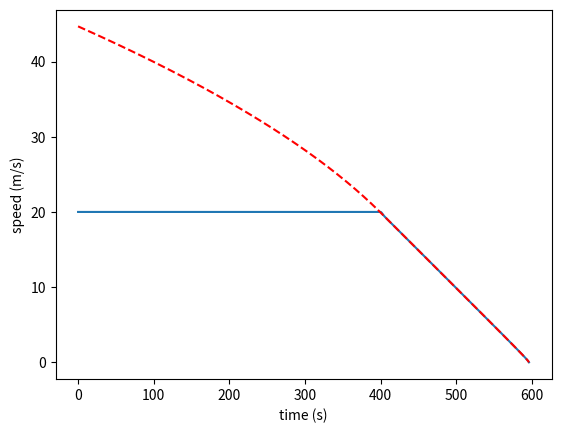

The matplotlib source for this figure:
import matplotlib.pyplot as plt
import numpy


def compute_maximum_speed(max_deceleration, current_speed, distance):
    max_deceleration = abs(max_deceleration)  # Make sure deceleration is positive

    if distance <= 0:
        return 0  # No distance to cover, so no speed is required

    time_to_stop = abs(current_speed / max_deceleration)  # Time required to stop
    stopping_distance = max(0, 0.5 * max_deceleration * time_to_stop**2)  # Distance covered while stopping

    remaining_distance = distance - stopping_distance
    max_speed = (2 * max_deceleration * remaining_distance + current_speed**2) ** 0.5

    return max_speed


def compute_correlation_coefficient(last_speeds):
    if numpy.std(last_speeds) == 0:
        return 0
    else:
        return numpy.corrcoef(last_speeds, range(len(last_speeds)))[0, 1]


# simulate the maximum speed of the car as a function of the distance to the next car
distance = 1000  # distance to the next car (m)
actual_speed = 20  # current speed of the car (m/s)
deceleration = -1  # maximum deceleration of the car (m/s^2)

speeds = []
max_speeds = []
alpha = 0.01  # the maximum speed is 90% of the maximum speed

last_speeds = []

# each iteration is 0.1 second
for i in range(0, 1000):
    # compute new distance based on the fact that 1 iteration is 0.1 second
    distance = distance - actual_speed * 0.1

    # compute the maximum speed of the car
    max_speed = compute_maximum_speed(deceleration, actual_speed, distance)
    print("speed: " + str(actual_speed) + " max_speed: " + str(max_speed), " distance: " + str(distance))
    if actual_speed > max_speed:
        if len(last_speeds) == 5:
            alpha = abs(compute_correlation_coefficient(last_speeds)) * 0.5 + 0.5 * alpha
            if alpha == 0:
                alpha = 0.01
            print("alpha: " + str(alpha), " last_speeds: " + str(last_speeds))
            actual_speed = (1 - alpha) * actual_speed + alpha * max_speed
        else:
            print("Still not enough data to compute alpha")

    last_speeds.append(actual_speed)
    if len(last_speeds) > 5:
        last_speeds.pop(0)
    speeds.append(actual_speed)
    max_speeds.append(max_speed)
    if distance <= 0:
        break

# plot speeds
plt.plot(speeds)
plt.plot(max_speeds, color="red", linestyle="dashed")
plt.ylabel("speed (m/s)")
plt.xlabel("time (s)")
print("Correlation coefficient: " + str(compute_correlation_coefficient([1, 3, 2, 1])))
plt.show()
